Labelled photos from "dataset", an image-classification folder in Nutnaso/test_ml_flow. The possible labels are: Agaricus augustus, Agaricus xanthodermus, Amanita amerirubescens, Amanita augusta, Amanita brunnescens, Amanita calyptroderma, Amanita flavoconia, Amanita muscaria, Amanita persicina, Amanita phalloides, Amanita velosa, Armillaria mellea, Armillaria tabescens, Artomyces pyxidatus, Bolbitius titubans, Boletus pallidus, Boletus rex-veris, Cantharellus californicus, Cantharellus cinnabarinus, Cerioporus squamosus, Chlorophyllum brunneum, Chlorophyllum molybdites, Clitocybe nuda, Coprinellus micaceus, Coprinopsis lagopus, Coprinus comatus, Crucibulum laeve, Cryptoporus volvatus, Daedaleopsis confragosa, Entoloma abortivum, Flammulina velutipes, Fomitopsis mounceae, Galerina marginata, Ganoderma applanatum, Ganoderma curtisii, Ganoderma oregonense, Ganoderma tsugae, Gliophorus psittacinus, Gloeophyllum sepiarium, Grifola frondosa, Gymnopilus luteofolius, Hericium coralloides, Hericium erinaceus, Hygrophoropsis aurantiaca, Hypholoma fasciculare, Hypholoma lateritium, Hypomyces lactifluorum, Ischnoderma resinosum, Laccaria ochropurpurea, Laetiporus sulphureus, Leratiomyces ceres, Leucoagaricus americanus, Leucoagaricus leucothites, Lycogala epidendrum, Lycoperdon perlatum, Lycoperdon pyriforme, Mycena haematopus, Mycena leaiana, Omphalotus illudens, Omphalotus olivascens, Panaeolus papilionaceus, Panellus stipticus, Phaeolus schweinitzii, Phlebia tremellosa, Phyllotopsis nidulans, Pleurotus ostreatus, Pleurotus pulmonarius, Psathyrella candolleana, Pseudohydnum gelatinosum, Psilocybe azurescens, Psilocybe caerulescens, Psilocybe cubensis, Psilocybe cyanescens, Psilocybe ovoideocystidiata, Psilocybe pelliculosa, Retiboletus ornatipes, Sarcomyxa serotina, Schizophyllum commune, Stereum hirsutum, Stereum ostrea, Stropharia ambigua, Suillus americanus, Suillus luteus, Suillus spraguei, Tapinella atrotomentosa, Trametes betulina, Trametes gibbosa, Trametes versicolor, Trichaptum biforme, Tricholoma murrillianum, Tricholomopsis rutilans, Tylopilus felleus, Tylopilus rubrobrunneus, Volvopluteus gloiocephalus.

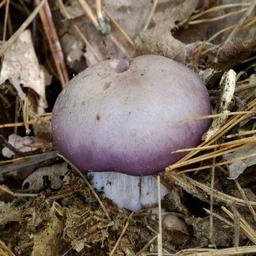
Label: Clitocybe nuda

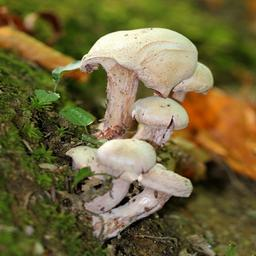
Label: Laccaria ochropurpurea

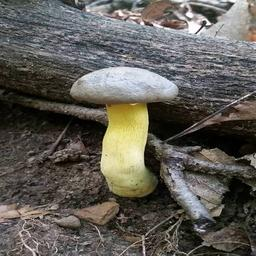
Label: Retiboletus ornatipes

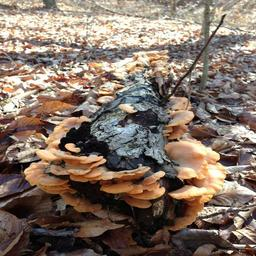
Label: Phyllotopsis nidulans

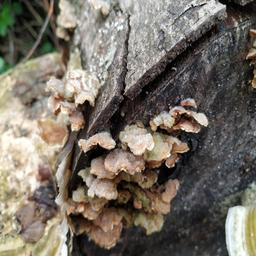
Label: Stereum hirsutum

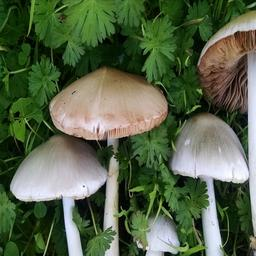
Label: Volvopluteus gloiocephalus
